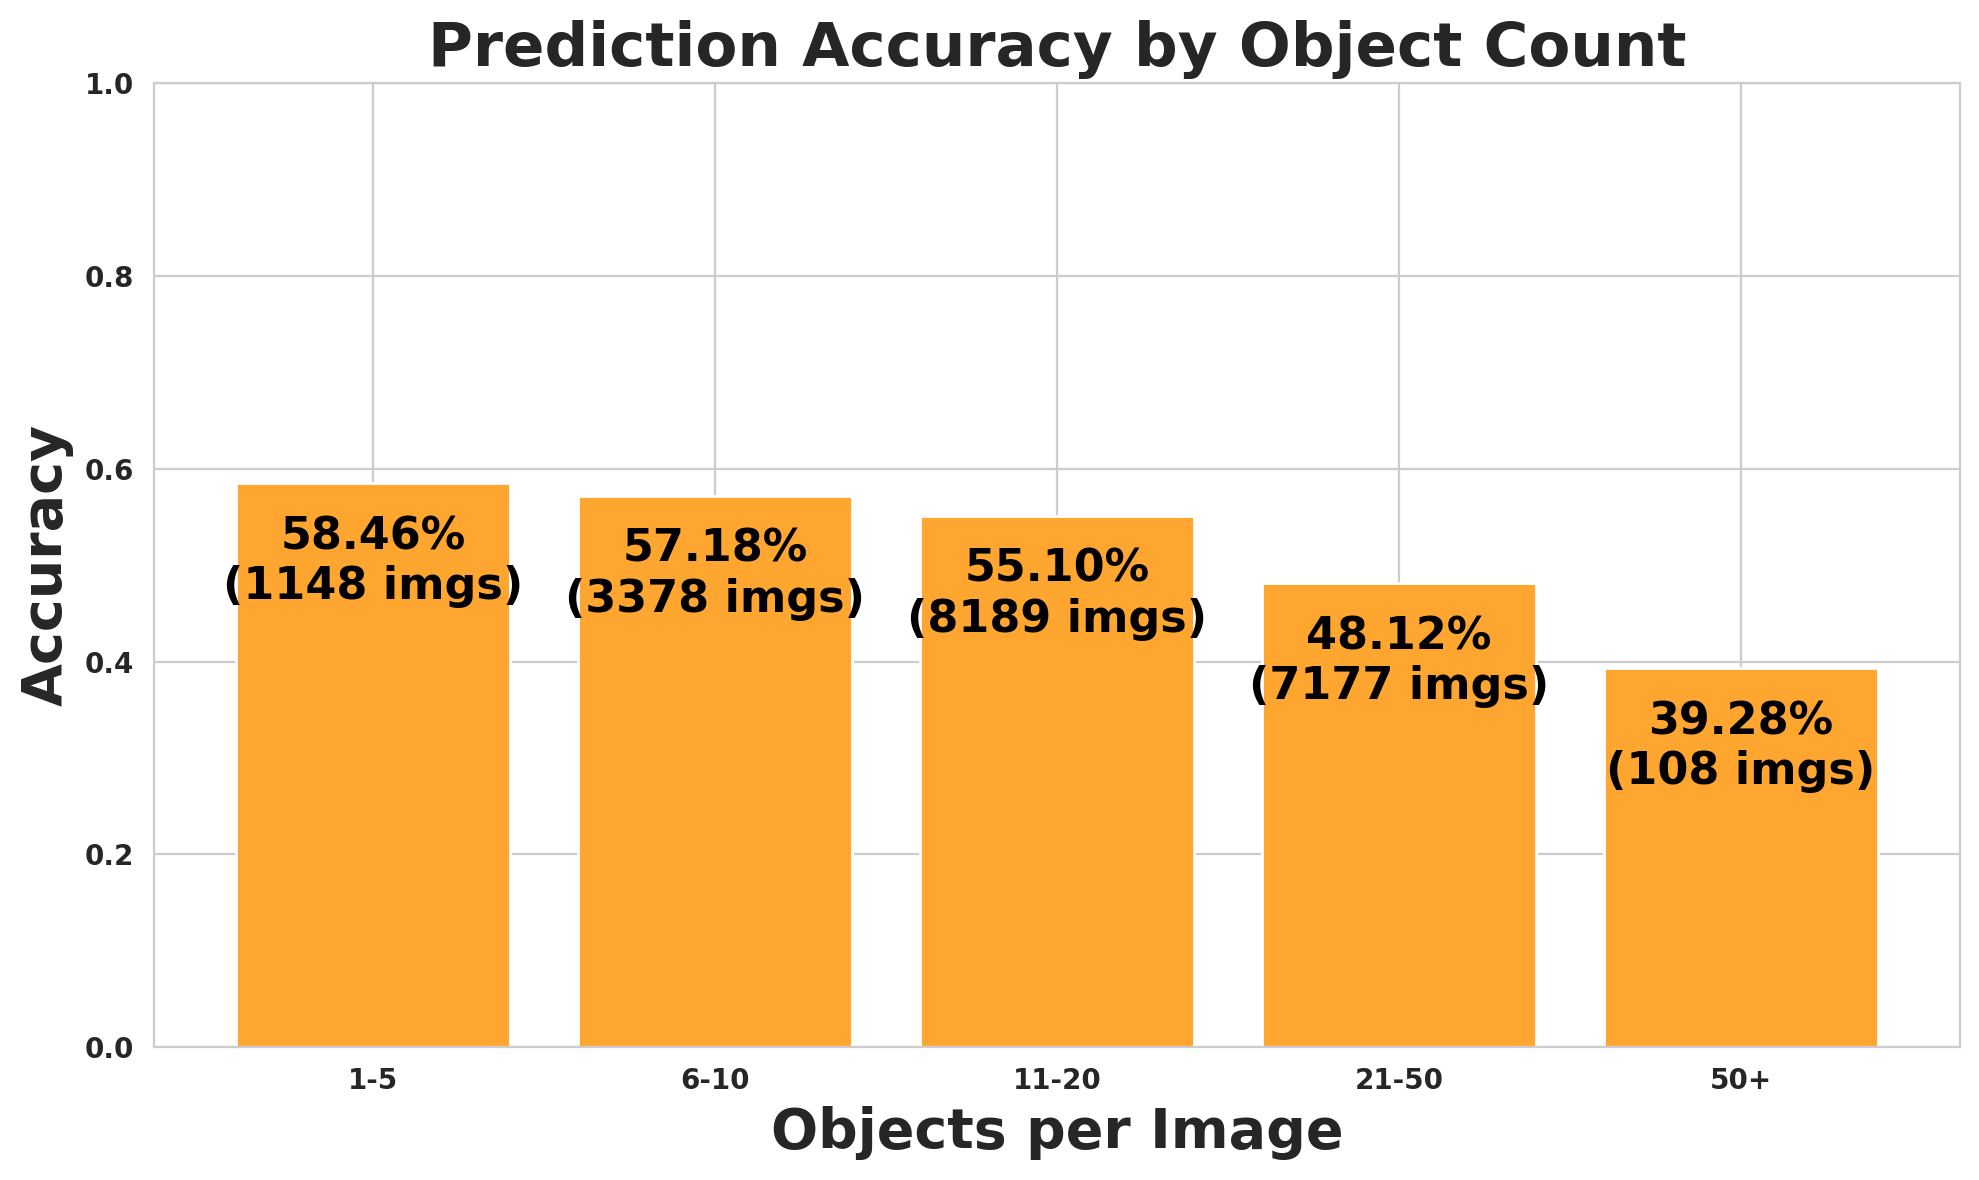

The data file committed next to this chart (first rows):
object_count_range, images, expected, matched, missed, accuracy
1-5, 1148, 5171, 3023, 2148, 0.5846
6-10, 3378, 27420, 15678, 11742, 0.5718
11-20, 8189, 127057, 70004, 57053, 0.551
21-50, 7177, 201968, 97195, 104773, 0.4812
50+, 108, 6112, 2401, 3711, 0.3928
